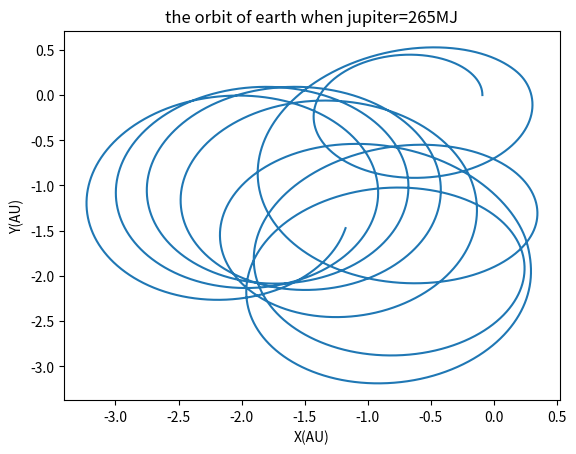

This figure's Python source:
import numpy as np
import matplotlib.pyplot as plt
import math
def tra(a,c3,tt):
    aa=4*math.pi**2
    x1=[]
    y1=[]
    vx1=[]
    vy1=[]
    x2=[]
    y2=[]
    vx2=[]
    vy2=[]
    x3=[]
    y3=[]
    vx3=[]
    vy3=[]
    a1=a*0.001
    b1=0.3*0.001**2
    xx=(a1*5.2+b1)/(a1+1+b1)
    x1.append(1.0-xx)
    y1.append(0)
    x2.append(5.2-xx)
    y2.append(0)
    x3.append(-xx)
    y3.append(0)
    e1=0.017
    e2=0.048
    vi1=2*math.pi*math.sqrt((1-e1)/(1+e1))
    vi2=2*math.pi*math.sqrt((1-e2)/(5.2*(1+e2)))
    vi3=-c3*(vi1*a1+vi2*b1)
    v11=c3*vi1
    v22=c3*vi2
    v33=vi3
    vx1.append(0)
    vy1.append(v11)
    vx2.append(0)
    vy2.append(v22)
    vx3.append(0)
    vy3.append(v33)
    tau=0.00001
    for i in range(tt):
      x1.append(x1[-1]+vx1[-1]*tau)
      y1.append(y1[-1]+vy1[-1]*tau)
      x2.append(x2[-1]+vx2[-1]*tau)
      y2.append(y2[-1]+vy2[-1]*tau)
      x3.append(x3[-1]+vx3[-1]*tau)
      y3.append(y3[-1]+vy3[-1]*tau)
      r1=math.sqrt((x1[-1]-x3[-1])**2+(y1[-1]-y3[-1])**2)
      r2=math.sqrt((x2[-1]-x3[-1])**2+(y2[-1]-y3[-1])**2)
      r12=math.sqrt((x1[-1]-x2[-1])**2+(y1[-1]-y2[-1])**2)
      vx1.append(vx1[-1]-(aa*(x1[-1]-x3[-1])/r1**3+aa*a1*(x1[-1]-x2[-1])/r12**3)*tau)
      vy1.append(vy1[-1]-(aa*(y1[-1]-y3[-1])/r1**3+aa*a1*(y1[-1]-y2[-1])/r12**3)*tau)
      vx2.append(vx2[-1]-(aa*(x2[-1])-x3[-1]/r2**3+aa*b1*(x2[-1]-x1[-1])/r12**3)*tau)
      vy2.append(vy2[-1]-(aa*(y2[-1]-y3[-1])/r2**3+aa*b1*(y1[-1]-y2[-1])/r12**3)*tau)
      vx3.append(vx3[-1]-(aa*a1*(x3[-1]-x2[-1])/r2**3+aa*b1*(x3[-1]-x1[-1])/r1**3)*tau)
      vy3.append(vy3[-1]-(aa*a1*(y3[-1]-y2[-1])/r2**3+aa*b1*(y3[-1]-y1[-1])/r1**3)*tau)
    return x1,y1,x2,y2,x3,y3

for i in range(9,10):
    a,b,c,d,e,f=tra(265,0.6,1000000)
    plt.plot(a,b)
    plt.xlabel('X(AU)')
    plt.ylabel('Y(AU)')
    plt.title('the orbit of earth when jupiter=265MJ')
    plt.show()

